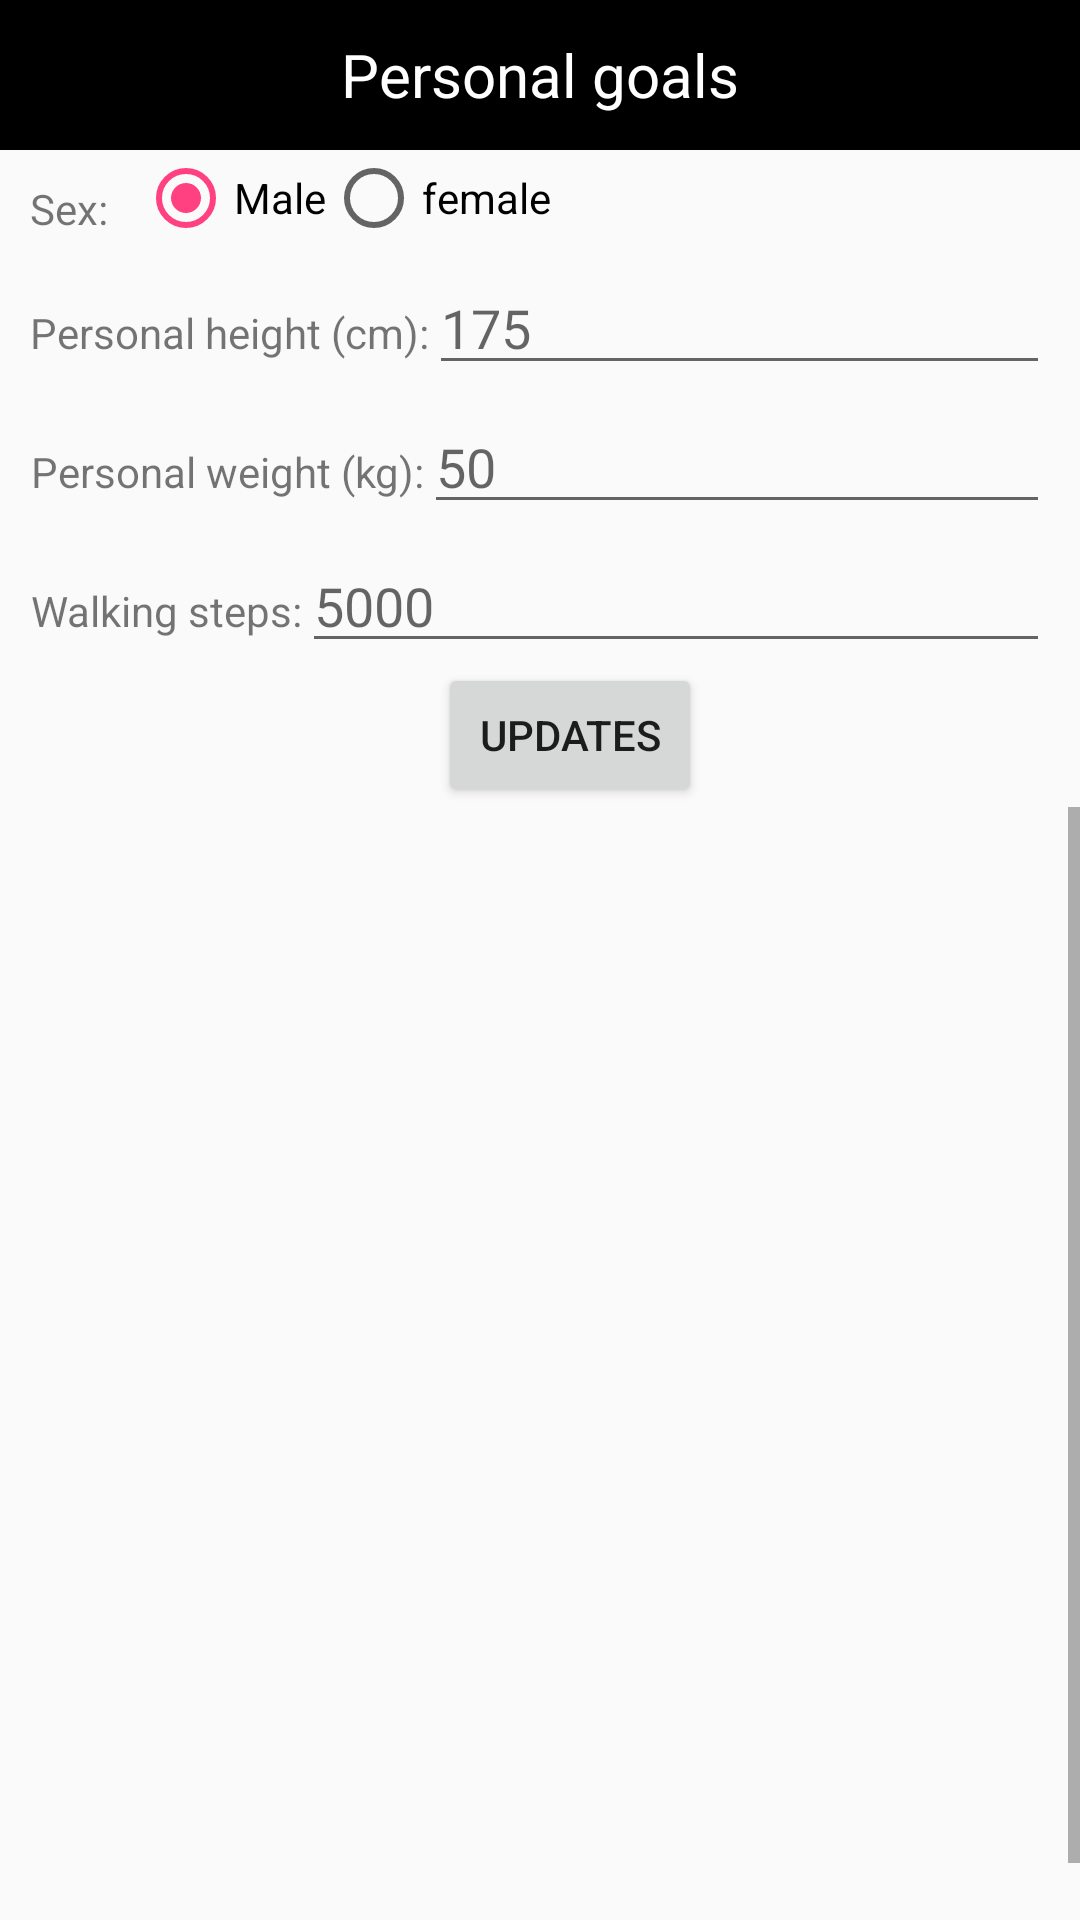

Layout XML and referenced resources for this Android screen:
<!-- AndroidManifest.xml: application theme AppTheme -->
<!-- res/layout/activity_sportcalc.xml -->
<?xml version="1.0" encoding="utf-8"?>

<LinearLayout xmlns:android="http://schemas.android.com/apk/res/android"
    android:layout_width="match_parent"
    android:layout_height="match_parent"
    android:orientation="vertical">

    <RelativeLayout
        android:id="@+id/aimsportcalc_head"
        android:layout_width="match_parent"
        android:layout_height="50dp"
        android:background="@android:color/black">

        <TextView
            android:layout_width="wrap_content"
            android:layout_height="wrap_content"
            android:layout_centerInParent="true"
            android:text="Personal goals"
            android:textColor="@android:color/white"
            android:textSize="20sp" />

        <ImageView
            android:id="@+id/scan"
            android:layout_width="30dp"
            android:layout_height="30dp"
            android:layout_alignParentRight="true"
            android:layout_centerVertical="true"
            android:layout_marginRight="20dp"
            android:onClick="onClick"
            android:src="@drawable/refresh"
            android:visibility="gone" />
    </RelativeLayout>

    <LinearLayout
        android:layout_width="match_parent"
        android:layout_height="wrap_content"
        android:orientation="horizontal">

        <TextView
            android:layout_width="wrap_content"
            android:layout_height="wrap_content"
            android:layout_marginLeft="10dp"
            android:layout_marginTop="10dp"
            android:gravity="center"
            android:text="Sex:" />

        <RadioGroup
            android:id="@+id/aimsportcalc_person_sex"
            android:layout_width="wrap_content"
            android:layout_height="wrap_content"
            android:layout_marginLeft="10dp"
            android:gravity="center"
            android:orientation="horizontal">


            <RadioButton
                android:id="@+id/aimsportcalc_person_sexm"
                android:layout_width="wrap_content"
                android:layout_height="wrap_content"
                android:checked="true"
                android:text="Male" />

            <RadioButton
                android:id="@+id/aimsportcalc_person_sexw"
                android:layout_width="wrap_content"
                android:layout_height="wrap_content"
                android:text="female" />
        </RadioGroup>

    </LinearLayout>

    <LinearLayout
        android:layout_width="match_parent"
        android:layout_height="wrap_content"
        android:orientation="horizontal">

        <TextView
            android:layout_width="wrap_content"
            android:layout_height="wrap_content"
            android:layout_marginLeft="10dp"
            android:layout_marginTop="5dp"
            android:gravity="center"
            android:text="Personal height (cm):" />

        <EditText
            android:id="@+id/aimsportcalc_person_height"
            android:layout_width="match_parent"
            android:layout_height="wrap_content"
            android:layout_marginRight="10dp"
            android:layout_marginTop="5dp"
            android:hint="175"
            android:inputType="number"
            android:singleLine="true" />
    </LinearLayout>

    <LinearLayout
        android:layout_width="match_parent"
        android:layout_height="wrap_content"
        android:orientation="horizontal">

        <TextView
            android:layout_width="wrap_content"
            android:layout_height="wrap_content"
            android:layout_marginLeft="10dp"
            android:layout_marginTop="5dp"
            android:gravity="center"
            android:text="Personal weight (kg):" />

        <EditText
            android:id="@+id/aimsportcalc_person_weight"
            android:layout_width="match_parent"
            android:layout_height="wrap_content"
            android:layout_marginRight="10dp"
            android:layout_marginTop="5dp"
            android:hint="50"
            android:inputType="number"
            android:singleLine="true" />
    </LinearLayout>

    <LinearLayout
        android:layout_width="match_parent"
        android:layout_height="wrap_content"
        android:orientation="horizontal">

        <TextView
            android:layout_width="wrap_content"
            android:layout_height="wrap_content"
            android:layout_marginLeft="10dp"
            android:layout_marginTop="5dp"
            android:gravity="center"
            android:text="Walking steps:" />

        <EditText
            android:id="@+id/aimsportcalc_steps"
            android:layout_width="match_parent"
            android:layout_height="wrap_content"
            android:layout_marginRight="10dp"
            android:layout_marginTop="5dp"
            android:hint="5000"
            android:inputType="number"
            android:singleLine="true" />
    </LinearLayout>

    <Button
        android:id="@+id/aimsportcalc_update"
        android:layout_marginLeft="10dp"
        android:layout_width="wrap_content"
        android:layout_gravity="center"
        android:layout_height="wrap_content"
        android:text="Updates" />

    <ScrollView
        android:layout_width="match_parent"
        android:layout_height="match_parent"
        android:fillViewport="true">

        <TextView
            android:id="@+id/aimsportcalc_tv"
            android:layout_width="wrap_content"
            android:layout_marginLeft="10dp"
            android:layout_marginRight="10dp"
            android:layout_height="match_parent"
            android:layout_below="@id/aimsportcalc_head"
            android:layout_centerInParent="true"
            android:layout_marginTop="20dp" />
    </ScrollView>

</LinearLayout>
<!-- resources referenced by this layout -->
<resources>
  <style name="AppTheme" parent="Theme.AppCompat.Light.DarkActionBar">
  
          
  
          <item name="colorPrimary">@color/colorPrimary</item>
  
          <item name="colorPrimaryDark">@color/colorPrimaryDark</item>
  
          <item name="colorAccent">@color/colorAccent</item>
  
      </style>
  <color name="colorPrimary">#3F51B5</color>
  <color name="colorPrimaryDark">#303F9F</color>
  <color name="colorAccent">#FF4081</color>
</resources>
